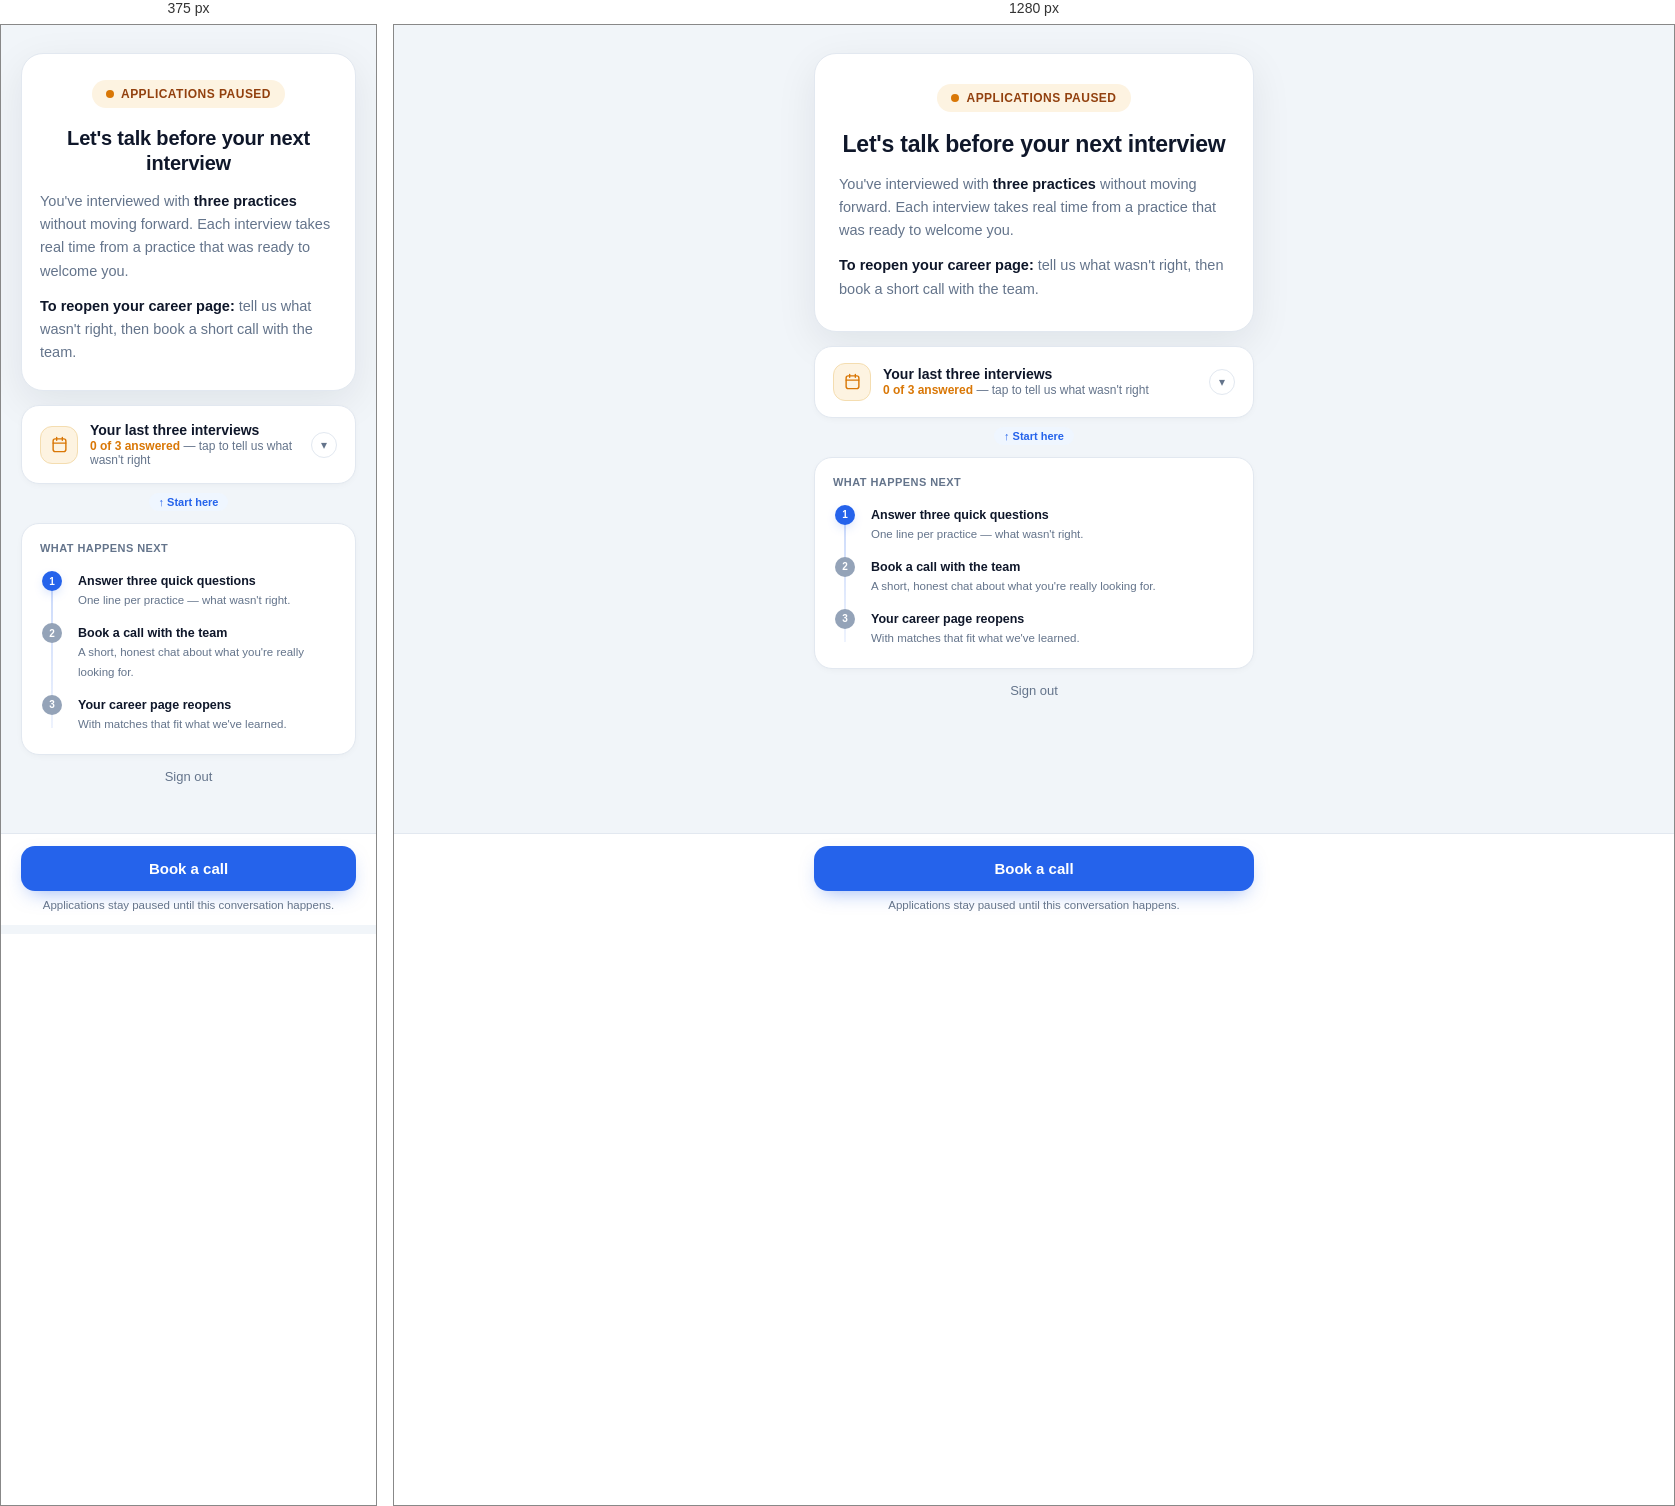
Rendered at 375 px and 1280 px, left to right.

<!-- file: career-paused.html -->
<!doctype html>
<html lang="en">
<head>
  <meta charset="UTF-8" />
  <meta name="viewport" content="width=device-width, initial-scale=1.0, viewport-fit=cover" />
  <title>Applications Paused - GP Link</title>
  <style>
    /* The hidden attribute always wins over class display rules (tests/hidden-attribute-guard.test.js). */
    [hidden] { display: none !important; }

    *, *::before, *::after { box-sizing: border-box; margin: 0; padding: 0; }

    :root {
      --primary: #2563eb;
      --primary-dark: #1d4ed8;
      --green: #16a34a;
      --green-soft: #dcfce7;
      --amber: #d97706;
      --amber-ink: #92400e;
      --amber-soft: #fdf3e1;
      --amber-border: #f4ddb0;
      --text: #0f172a;
      --muted: #64748b;
      --dim: #94a3b8;
      --border: #e2e8f0;
      --card: #ffffff;
      --bg: #f1f5f9;
    }

    html, body {
      min-height: 100%;
      font-family: system-ui, -apple-system, "Segoe UI", Roboto, Helvetica, Arial, sans-serif;
      background: var(--bg);
      color: var(--text);
      -webkit-font-smoothing: antialiased;
      overflow-x: hidden;
    }

    .gate {
      min-height: 100vh;
      min-height: 100dvh;
      display: flex;
      justify-content: center;
      padding: 28px 20px 150px;
    }

    .card-wrap { width: 100%; max-width: 440px; }

    .card {
      background: var(--card);
      border: 1px solid var(--border);
      border-radius: 22px;
      box-shadow: 0 12px 40px rgba(15, 23, 42, 0.08);
      padding: 30px 24px;
      text-align: center;
      margin-bottom: 14px;
    }

    .badge {
      display: inline-flex;
      align-items: center;
      gap: 7px;
      font-size: 12px;
      font-weight: 600;
      letter-spacing: 0.04em;
      text-transform: uppercase;
      color: var(--amber-ink);
      background: var(--amber-soft);
      border-radius: 999px;
      padding: 7px 14px;
      margin-bottom: 18px;
    }
    .badge::before {
      content: "";
      width: 8px;
      height: 8px;
      border-radius: 50%;
      background: var(--amber);
    }

    h1 {
      font-size: 23px;
      line-height: 1.25;
      font-weight: 700;
      letter-spacing: -0.01em;
      margin-bottom: 14px;
    }

    .card p {
      font-size: 14.5px;
      line-height: 1.6;
      color: var(--muted);
      margin-bottom: 12px;
      text-align: left;
    }
    .card p:last-of-type { margin-bottom: 0; }
    .card p strong { color: var(--text); font-weight: 600; }

    /* Interviews dropdown */
    .acc {
      background: var(--card);
      border: 1px solid var(--border);
      border-radius: 18px;
      overflow: hidden;
      margin-bottom: 14px;
      box-shadow: 0 2px 10px -4px rgba(15, 23, 42, 0.08);
    }
    .acc-head {
      display: flex;
      align-items: center;
      gap: 12px;
      padding: 16px 18px;
      cursor: pointer;
      background: none;
      border: none;
      width: 100%;
      text-align: left;
      font-family: inherit;
    }
    .acc-head .ic {
      flex: none; width: 38px; height: 38px; border-radius: 12px;
      background: var(--amber-soft); border: 1px solid var(--amber-border);
      display: grid; place-items: center;
    }
    .acc-head .ic svg { width: 17px; height: 17px; stroke: var(--amber); fill: none; stroke-width: 2; stroke-linecap: round; stroke-linejoin: round; }
    .acc-head .tt { font-size: 14px; font-weight: 700; color: var(--text); }
    .acc-head .tb { font-size: 12px; color: var(--muted); margin-top: 1px; }
    .acc-head .tb b { color: var(--amber); font-weight: 700; }
    .acc-head .chev { margin-left: auto; flex: none; width: 26px; height: 26px; border-radius: 999px; border: 1px solid var(--border); display: grid; place-items: center; color: var(--muted); font-size: 12px; transition: transform 0.2s; }
    .acc.open .chev { transform: rotate(180deg); }
    .acc-body { border-top: 1px solid #eef2f9; padding: 14px 16px 16px; }

    .nudge-wrap { text-align: center; margin: -6px 0 12px; }
    .nudge {
      font-size: 11px; font-weight: 700; color: var(--primary);
      background: #eff6ff; border-radius: 999px; padding: 3px 10px; display: inline-block;
      animation: gpnudge 1.8s ease-in-out infinite;
    }
    @keyframes gpnudge { 0%, 100% { transform: translateY(0); } 50% { transform: translateY(-2px); } }

    .gint { text-align: left; border: 1px solid var(--border); border-radius: 14px; padding: 13px 14px; margin-bottom: 10px; background: #f8fafc; }
    .gint:last-child { margin-bottom: 0; }
    .gint .top { display: flex; justify-content: space-between; align-items: baseline; gap: 8px; margin-bottom: 2px; }
    .gint .pn { font-size: 13.5px; font-weight: 600; color: var(--text); }
    .gint .dt { font-size: 11px; color: var(--dim); white-space: nowrap; }
    .gint .loc { font-size: 12px; color: var(--muted); margin-bottom: 9px; }
    .gfld {
      width: 100%; border: 1px solid var(--border); border-radius: 12px; background: #fff;
      padding: 11px 13px; font-size: 12.5px; color: var(--text); line-height: 1.5;
      font-family: inherit; resize: vertical; min-height: 44px;
    }
    .gfld::placeholder { color: var(--dim); }
    .done-chip { font-size: 10.5px; font-weight: 700; color: #166534; background: var(--green-soft); border: 1px solid #bbf7d0; border-radius: 999px; padding: 2px 9px; }

    /* Timeline */
    .steps-card { background: var(--card); border: 1px solid var(--border); border-radius: 18px; padding: 18px 18px 14px; margin-bottom: 14px; box-shadow: 0 2px 10px -4px rgba(15, 23, 42, 0.08); text-align: left; }
    .steps-card .lbl { font-size: 11px; font-weight: 600; letter-spacing: 0.04em; text-transform: uppercase; color: var(--muted); margin-bottom: 10px; }
    .steps { display: grid; position: relative; margin-left: 2px; }
    .steps::before { content: ""; position: absolute; top: 12px; bottom: 12px; left: 9px; width: 2px; background: linear-gradient(180deg, rgba(37, 99, 235, 0.25), rgba(37, 99, 235, 0.08)); }
    .step { display: grid; grid-template-columns: 26px 1fr; gap: 10px; align-items: start; padding: 7px 0; }
    .step .dotn { width: 20px; height: 20px; border-radius: 50%; background: var(--primary); color: #fff; display: grid; place-items: center; font-size: 10px; font-weight: 800; z-index: 1; box-shadow: 0 4px 12px -4px rgba(37, 99, 235, 0.4); }
    .step .dotn.grey { background: var(--dim); box-shadow: none; }
    .step .tt { font-size: 12.5px; font-weight: 700; color: var(--text); line-height: 1.35; }
    .step .tb { font-size: 11.5px; color: var(--muted); line-height: 1.5; }

    .signout { margin-top: 6px; text-align: center; font-size: 13px; }
    .signout a { color: var(--muted); text-decoration: none; border-bottom: 1px solid transparent; }
    .signout a:hover { color: var(--text); border-bottom-color: var(--muted); }

    /* Sticky bottom CTA */
    .sticky-cta {
      position: fixed; left: 0; right: 0; bottom: 0;
      background: rgba(255, 255, 255, 0.96);
      backdrop-filter: blur(8px);
      border-top: 1px solid var(--border);
      padding: 12px 20px calc(14px + env(safe-area-inset-bottom));
      z-index: 20;
    }
    .gbtn {
      display: block; width: 100%; max-width: 440px; margin: 0 auto;
      appearance: none; border: none; cursor: pointer; font-family: inherit;
      font-size: 15px; font-weight: 600; color: #fff; background: var(--primary);
      border-radius: 14px; padding: 14px 20px; text-align: center; text-decoration: none;
      box-shadow: 0 8px 20px -8px rgba(37, 99, 235, 0.5);
      transition: background 0.18s ease, transform 0.08s ease, opacity 0.18s ease;
    }
    .gbtn:hover { background: var(--primary-dark); }
    .gbtn:active { transform: scale(0.985); }
    .gbtn:disabled { opacity: 0.7; cursor: default; }
    .gsub { max-width: 440px; margin: 8px auto 0; font-size: 11.5px; color: var(--muted); text-align: center; }

    @media (max-width: 380px) {
      .card { padding: 26px 18px; }
      h1 { font-size: 20px; }
    }
  </style>
  <script src="/js/api-dedupe.js?v=20260729a"></script>
  <script src="/js/auth-guard.js?v=20260810a"></script>
  <script src="/js/gp-download.js?v=20261124a" defer></script>
</head>
<body>
<script src="/js/error-reporter.js?v=20260720a"></script>
  <div class="gate">
    <main class="card-wrap" role="main">

      <div class="card">
        <span class="badge">Applications paused</span>
        <h1>Let's talk before your next interview</h1>
        <p>You've interviewed with <strong>three practices</strong> without moving forward. Each interview takes real time from a practice that was ready to welcome you.</p>
        <p><strong>To reopen your career page:</strong> tell us what wasn't right, then book a short call with the team.</p>
      </div>

      <div class="acc" id="strikesAcc">
        <button type="button" class="acc-head" id="strikesAccHead" aria-expanded="false">
          <span class="ic">
            <svg viewBox="0 0 24 24"><path d="M8 2v4M16 2v4"/><rect x="3" y="4" width="18" height="18" rx="3"/><path d="M3 10h18"/></svg>
          </span>
          <span>
            <span class="tt">Your last three interviews</span>
            <div class="tb" id="strikesProgress"><b>0 of 3 answered</b> — tap to tell us what wasn't right</div>
          </span>
          <span class="chev">&#9662;</span>
        </button>
        <div class="acc-body" id="strikesBody" style="display:none"></div>
      </div>
      <div class="nudge-wrap" id="nudgeWrap">
        <span class="nudge">↑ Start here</span>
      </div>

      <div class="steps-card">
        <div class="lbl">What happens next</div>
        <div class="steps">
          <div class="step">
            <span class="dotn" id="stepDot1">1</span>
            <span><span class="tt">Answer three quick questions</span><br><span class="tb">One line per practice — what wasn't right.</span></span>
          </div>
          <div class="step">
            <span class="dotn grey" id="stepDot2">2</span>
            <span><span class="tt">Book a call with the team</span><br><span class="tb">A short, honest chat about what you're really looking for.</span></span>
          </div>
          <div class="step">
            <span class="dotn grey" id="stepDot3">3</span>
            <span><span class="tt">Your career page reopens</span><br><span class="tb">With matches that fit what we've learned.</span></span>
          </div>
        </div>
      </div>

      <div class="signout">
        <a href="#" id="signoutLink">Sign out</a>
      </div>

    </main>
  </div>

  <div class="sticky-cta">
    <button type="button" class="gbtn" id="bookCallBtn">Book a call</button>
    <p class="gsub">Applications stay paused until this conversation happens.</p>
  </div>

  <script>
    (function () {
      "use strict";

      var strikesAcc = document.getElementById("strikesAcc");
      var strikesAccHead = document.getElementById("strikesAccHead");
      var strikesBody = document.getElementById("strikesBody");
      var strikesProgress = document.getElementById("strikesProgress");
      var nudgeWrap = document.getElementById("nudgeWrap");
      var bookCallBtn = document.getElementById("bookCallBtn");
      var stepDot1 = document.getElementById("stepDot1");
      var stepDot2 = document.getElementById("stepDot2");

      var lockData = { strikes: [], reasons: {}, answersSubmittedAt: null };

      function escapeHtml(value) {
        return String(value == null ? "" : value)
          .replace(/&/g, "&amp;").replace(/</g, "&lt;").replace(/>/g, "&gt;").replace(/"/g, "&quot;");
      }

      function formatStrikeDate(iso) {
        if (!iso) return "";
        var d = new Date(iso);
        if (isNaN(d.getTime())) return "";
        return d.toLocaleDateString(undefined, { day: "numeric", month: "short" });
      }

      function answeredCount() {
        return lockData.strikes.filter(function (s) {
          var r = lockData.reasons[s.applicationId];
          return !!(r && String(r).trim());
        }).length;
      }

      function updateProgress() {
        var n = answeredCount();
        var total = lockData.strikes.length || 3;
        var trailer = n === 0 ? "tap to tell us what wasn't right" : (n >= total ? "thanks — now book your call" : "keep going");
        strikesProgress.innerHTML = "<b>" + n + " of " + total + " answered</b> — " + trailer;
        // Steps timeline: step 1 turns blue once at least one answer is in,
        // step 2 (book a call) turns blue once all three are answered.
        if (stepDot1) stepDot1.classList.toggle("grey", n === 0);
        if (stepDot2) stepDot2.classList.toggle("grey", n < total);
      }

      function renderStrikeRow(strike) {
        var reason = lockData.reasons[strike.applicationId] || "";
        var answered = !!String(reason).trim();
        var dateLabel = formatStrikeDate(strike.interviewedAt);
        // Matches the mockup exactly: the date shows ONCE — as the small
        // right-aligned badge while unanswered, folded into the location
        // line once answered (the badge slot is used by the ✓ Answered chip).
        var locLine = answered
          ? [strike.location || "", dateLabel].filter(Boolean).join(" · ")
          : (strike.location || "");
        return (
          '<div class="gint" data-app-id="' + escapeHtml(strike.applicationId) + '">' +
            '<div class="top"><span class="pn">' + escapeHtml(strike.practiceName || "Unknown practice") + "</span>" +
              (answered ? '<span class="done-chip">✓ Answered</span>' : '<span class="dt">' + escapeHtml(dateLabel) + "</span>") +
            "</div>" +
            (locLine ? '<div class="loc">' + escapeHtml(locLine) + "</div>" : "") +
            '<textarea class="gfld' + (answered ? " filled" : "") + '" data-app-id="' + escapeHtml(strike.applicationId) + '" placeholder="What wasn\'t the right fit?" rows="2">' + escapeHtml(reason) + "</textarea>" +
          "</div>"
        );
      }

      function renderStrikes() {
        strikesBody.innerHTML = lockData.strikes.map(renderStrikeRow).join("");
        updateProgress();
      }

      function setAccordionOpen(open) {
        strikesAcc.classList.toggle("open", open);
        strikesAccHead.setAttribute("aria-expanded", open ? "true" : "false");
        strikesBody.style.display = open ? "" : "none";
        nudgeWrap.style.display = open ? "none" : "";
      }

      strikesAccHead.addEventListener("click", function () {
        setAccordionOpen(!strikesAcc.classList.contains("open"));
      });

      function saveAnswer(applicationId, text) {
        var answers = {};
        answers[applicationId] = text;
        fetch("/api/career/lock/answers", {
          method: "POST",
          credentials: "same-origin",
          headers: { "Content-Type": "application/json" },
          body: JSON.stringify({ answers: answers })
        })
          .then(function (res) { return res.json().catch(function () { return null; }); })
          .then(function (data) {
            if (data && data.ok) {
              lockData.reasons = data.reasons || lockData.reasons;
              lockData.answersSubmittedAt = data.answersSubmittedAt || lockData.answersSubmittedAt;
              renderStrikes();
            }
          })
          .catch(function () { /* best-effort autosave — the field keeps its typed value either way */ });
      }

      strikesBody.addEventListener("blur", function (e) {
        var el = e.target && e.target.closest ? e.target.closest("textarea.gfld") : null;
        if (!el) return;
        saveAnswer(el.getAttribute("data-app-id"), el.value);
      }, true);

      bookCallBtn.addEventListener("click", function () {
        bookCallBtn.disabled = true;
        var originalText = bookCallBtn.textContent;
        bookCallBtn.textContent = "Opening…";
        fetch("/api/career/lock/booking-url", { credentials: "same-origin" })
          .then(function (res) { return res.json().catch(function () { return null; }); })
          .then(function (data) {
            bookCallBtn.disabled = false;
            bookCallBtn.textContent = originalText;
            if (data && data.ok && data.url) {
              window.open(data.url, "_blank", "noopener");
            }
          })
          .catch(function () {
            bookCallBtn.disabled = false;
            bookCallBtn.textContent = originalText;
          });
      });

      document.getElementById("signoutLink").addEventListener("click", function (e) {
        e.preventDefault();
        fetch("/api/auth/logout", { method: "POST", credentials: "same-origin" })
          .catch(function () {})
          .then(function () {
            window.location.replace("/pages/signin");
          });
      });

      // Boot: only a career-locked GP may see this page's content — anyone
      // else (never locked, or already released) is sent back to the real
      // career page immediately.
      fetch("/api/career/matches", { credentials: "same-origin" })
        .then(function (res) { return res.json().catch(function () { return null; }); })
        .then(function (data) {
          if (!data || data.ok !== true || data.locked !== true) {
            window.location.replace("/pages/career");
            return;
          }
          lockData.strikes = Array.isArray(data.strikes) ? data.strikes : [];
          lockData.reasons = (data.reasons && typeof data.reasons === "object") ? data.reasons : {};
          lockData.answersSubmittedAt = data.answersSubmittedAt || null;
          renderStrikes();
        })
        .catch(function () {
          // Network failure — stay put rather than bouncing a genuinely
          // locked GP away on a flaky connection; the fields simply stay empty.
        });
    })();
  </script>
</body>
</html>